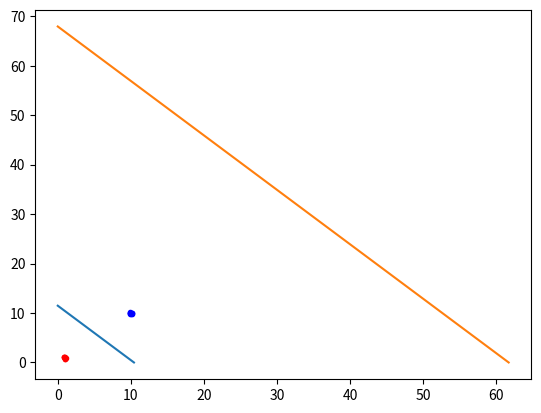

Write the Python code that produced this figure.
import numpy as np
import numpy.linalg
import matplotlib.pyplot as plt


def plot_mse(x, y, filename):
    filter_arr1 = y == 1
    filter_arr2 = y == -1
    x1 = np.transpose(np.transpose(x)[filter_arr1])
    x2 = np.transpose(np.transpose(x)[filter_arr2])
    print(x, np.ones(x.shape[1]))
    x = np.vstack((x, np.ones(x.shape[1])))
    compound = np.matmul(x, np.transpose(x))
    all_but_y = np.matmul(np.linalg.inv(compound), x)
    w = np.matmul(all_but_y, y)
    a, b, c = w[0], w[1], w[2]
    h = [0, -1 * c / a]
    vd = [-1 * c / b, 0]

    plt.plot(h, vd)
    plt.plot(x1[0], x1[1], '.b')
    plt.plot(x2[0], x2[1], '.r')
    return w


def plot_fisher(x, y, filename):
    # x = np.vstack((x, np.ones(x.shape[1])))
    filter_arr1 = y == 1
    filter_arr2 = y == -1
    x1 = np.transpose(np.transpose(x)[filter_arr1])
    x2 = np.transpose(np.transpose(x)[filter_arr2])
    m1 = np.array([x1[0].sum(), x1[1].sum()]) / x1.shape[1]
    m2 = np.array([x2[0].sum(), x2[1].sum()]) / x2.shape[1]
    x1 = np.transpose(x1) - m1
    x2 = np.transpose(x2) - m2
    s = np.matmul(np.transpose(x1), x1) + np.matmul(np.transpose(x2), x2)
    print(s)
    w = np.matmul(np.linalg.inv(s), m1 - m2)
    a, b = w[0], w[1]
    h = [0, b]
    vd = [a, 0]
    print(h, vd)

    plt.plot(h, vd)
    # plt.plot(x1[0], x1[1], '.b')
    # plt.plot(x2[0], x2[1], '.r')
    plt.savefig(filename)

    return w


def self_checker(*args):
    w = plot_mse(*args)
    print(type(w), w)


def self_checker2(*args):
    w = plot_fisher(*args)
    print(type(w), w)


if __name__ == "__main__":
    import warnings

    warnings.filterwarnings("ignore")

    N = 10
    X1 = np.vstack((np.random.normal(1, .1, N),
                    np.random.normal(1, .1, N)))
    X2 = np.vstack((np.random.normal(10, 0.1, N),
                    np.random.normal(10, .1, N)))
    # Each sample is 2-D
    X = np.hstack((X1, X2))
    # now each row is a feature, each column is a sample
    y = np.hstack((np.ones(N) * -1, 1 * np.ones(N)))
    self_checker(X, y, "test1.png")
    self_checker2(X, y, "test2.png")
